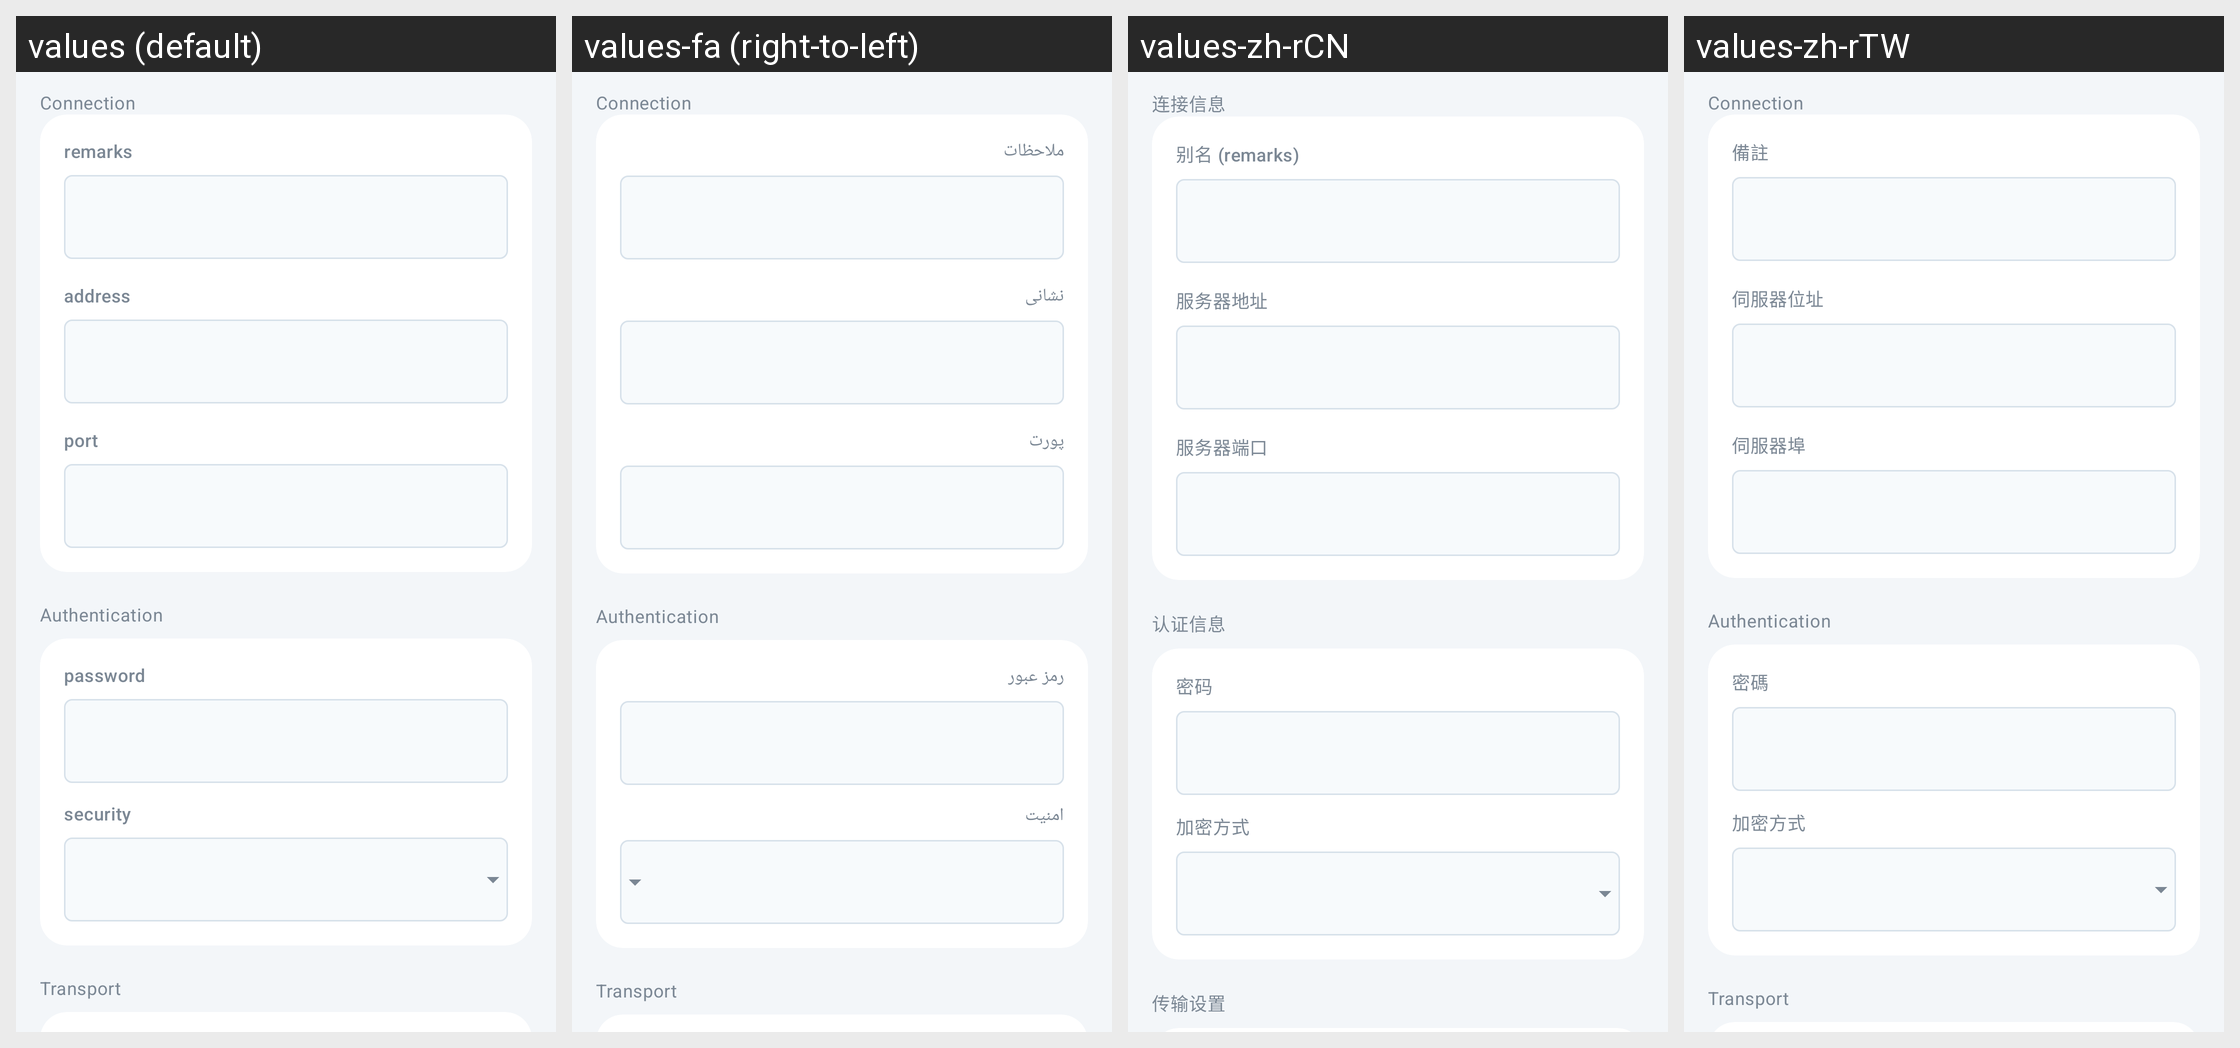

The Android screen above is rendered under several locales of the same app. Produce the string resources it draws, with the default and per-locale values.
Android screen res/layout/activity_server_shadowsocks.xml rendered under 4 locales, left to right: values (default), values-fa (right-to-left), values-zh-rCN, values-zh-rTW. Device: Nexus 5 (rendered at 1080×1920; each locale shown at half size, 540×960, under a caption strip naming it); theme AppThemeDayNight.NoActionBar.
Other locales in the repository, not shown: values-ar, values-bn, values-bqi-rIR, values-ru, values-vi.
Strings drawn on this screen, with the default value and each locale's value (text and hints the layout hard-codes, and strings that could not be matched under every locale, appear in the picture but are not listed):

server_group_connection
  values: Connection
  values-fa: Connection  [not translated; the default value is used]
  values-zh-rCN: 连接信息
  values-zh-rTW: Connection  [not translated; the default value is used]

server_group_identity
  values: Authentication
  values-fa: Authentication  [not translated; the default value is used]
  values-zh-rCN: 认证信息
  values-zh-rTW: Authentication  [not translated; the default value is used]

server_lab_id3
  values: password
  values-fa: رمز عبور
  values-zh-rCN: 密码
  values-zh-rTW: 密碼

server_lab_security3
  values: security
  values-fa: امنیت
  values-zh-rCN: 加密方式
  values-zh-rTW: 加密方式

server_group_transport
  values: Transport
  values-fa: Transport  [not translated; the default value is used]
  values-zh-rCN: 传输设置
  values-zh-rTW: Transport  [not translated; the default value is used]

server_lab_remarks
  values: remarks
  values-fa: ملاحظات
  values-zh-rCN: 别名 (remarks)
  values-zh-rTW: 備註

server_lab_address3
  values: address
  values-fa: نشانی
  values-zh-rCN: 服务器地址
  values-zh-rTW: 伺服器位址

server_lab_port3
  values: port
  values-fa: پورت
  values-zh-rCN: 服务器端口
  values-zh-rTW: 伺服器埠
